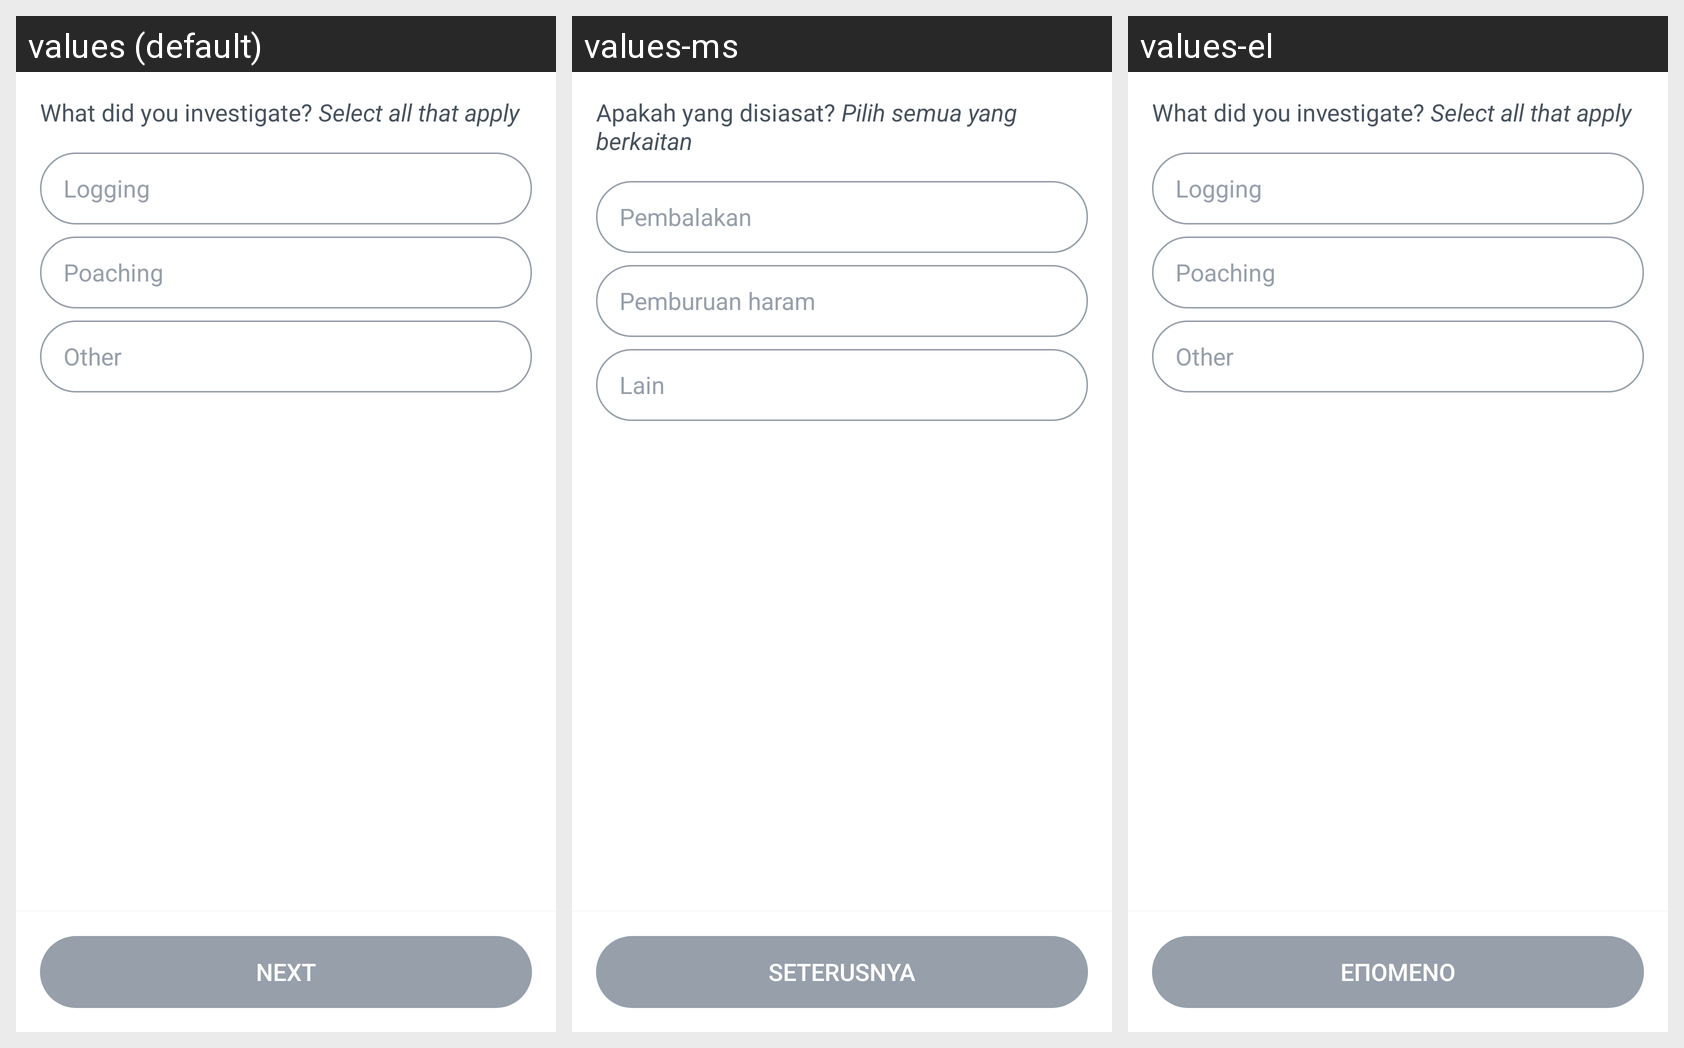

The same Android screen rendered under several of its app's locales, left to right. List the strings drawn on it with the default value and each locale's translation.
Android screen res/layout/fragment_investigation_type.xml rendered under 3 locales, left to right: values (default), values-ms, values-el. Device: Nexus 5 (rendered at 1080×1920; each locale shown at half size, 540×960, under a caption strip naming it); theme AppTheme.
Other locales in the repository, not shown: values-es, values-fr, values-in, values-nl, values-pt, values-th.
Strings drawn on this screen, with the default value and each locale's value (text and hints the layout hard-codes, and strings that could not be matched under every locale, appear in the picture but are not listed):

what_investigate
  values: What did you investigate? Select all that apply
  values-ms: Apakah yang disiasat? Pilih semua yang berkaitan
  values-el: What did you investigate? Select all that apply  [not translated; the default value is used]

logging
  values: Logging
  values-ms: Pembalakan
  values-el: Logging  [not translated; the default value is used]

poaching
  values: Poaching
  values-ms: Pemburuan haram
  values-el: Poaching  [not translated; the default value is used]

other_text
  values: Other
  values-ms: Lain
  values-el: Other  [not translated; the default value is used]

next
  values: Next
  values-ms: Seterusnya
  values-el: Επόμενο
